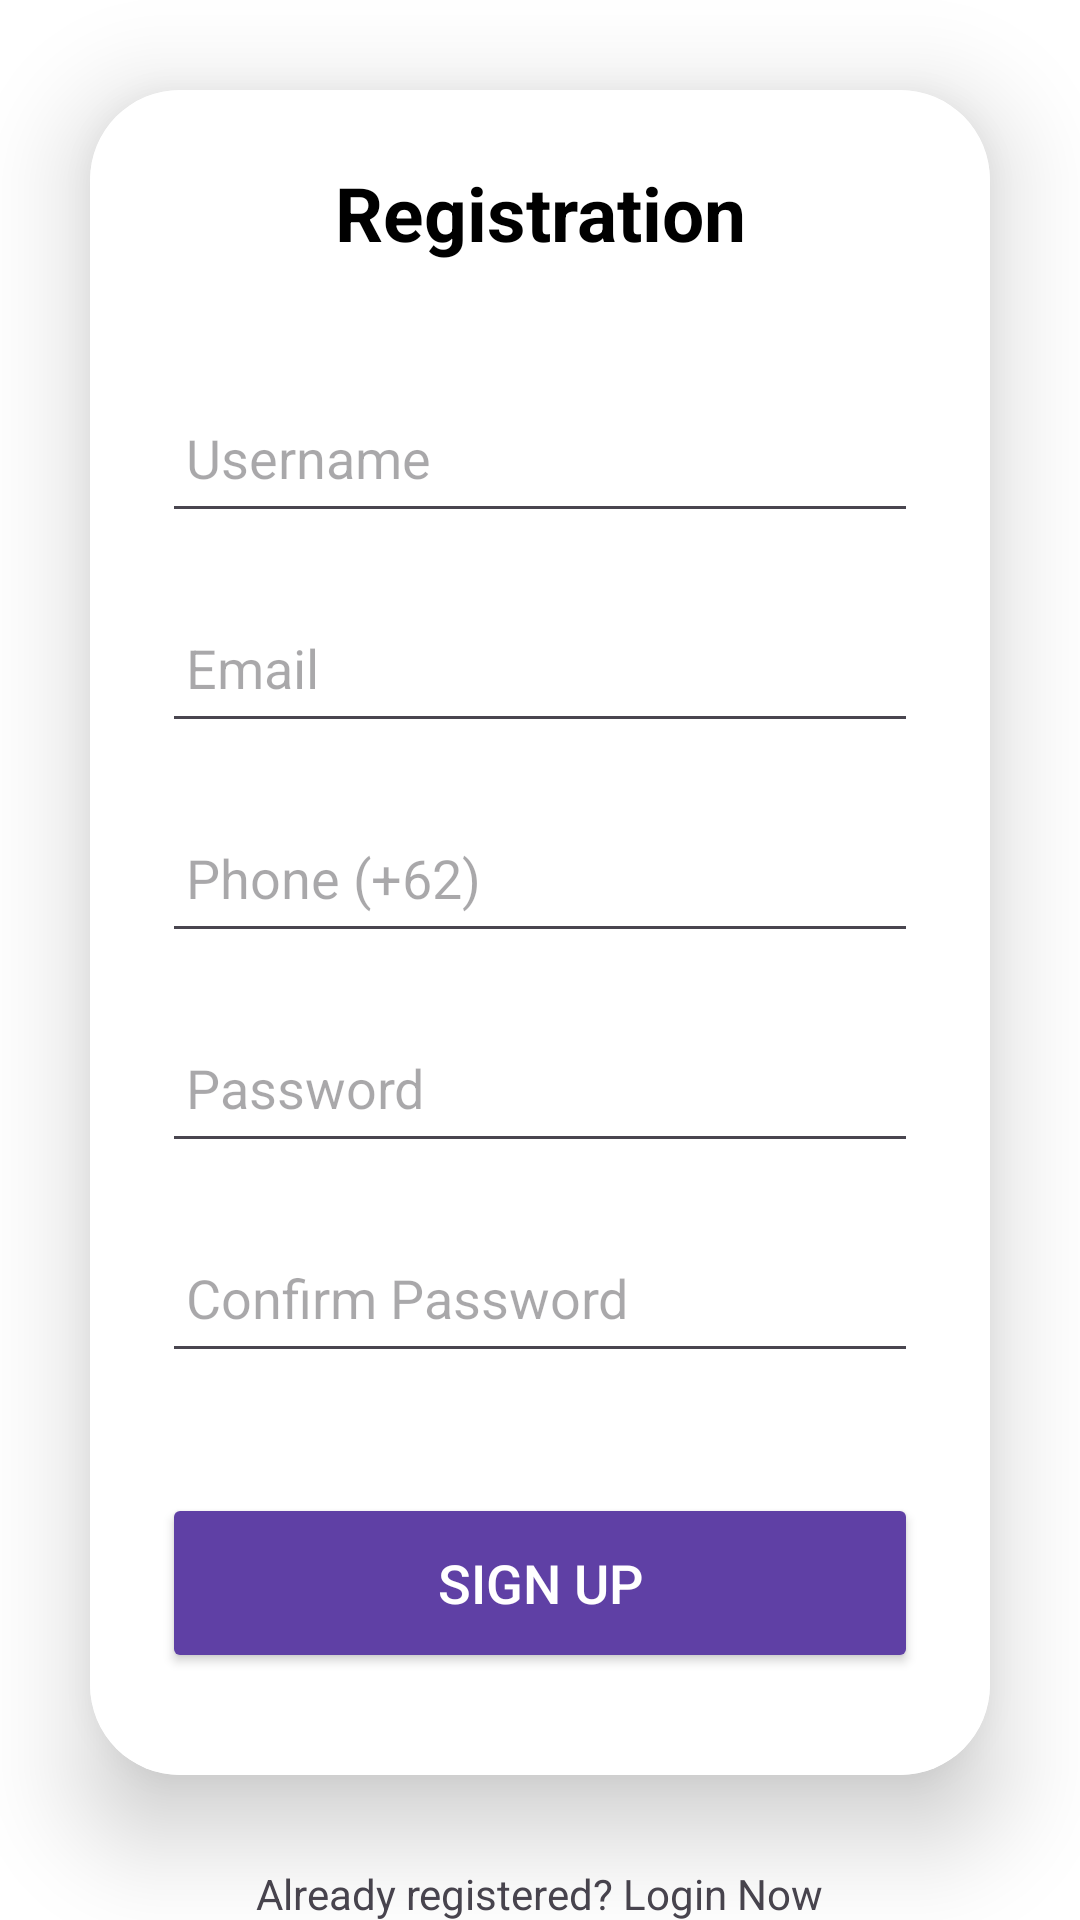

This screen was rendered from an Android layout file. Write that file and the resources it references.
<!-- AndroidManifest.xml: application theme Theme.Gvood -->
<!-- res/layout/activity_regis.xml -->
<?xml version="1.0" encoding="utf-8"?>
<LinearLayout xmlns:android="http://schemas.android.com/apk/res/android"
    xmlns:app="http://schemas.android.com/apk/res-auto"
    xmlns:card_view="http://schemas.android.com/apk/res-auto"
    xmlns:tools="http://schemas.android.com/tools"
    android:layout_width="match_parent"
    android:layout_height="match_parent"
    android:background="@color/white"
    android:gravity="center"
    android:orientation="vertical"
    tools:context=".RegisActivity">

    <androidx.cardview.widget.CardView
        android:layout_width="match_parent"
        android:layout_height="wrap_content"
        android:layout_margin="30dp"
        app:cardCornerRadius="30dp"
        app:cardElevation="20dp">

        <LinearLayout
            android:layout_width="match_parent"
            android:layout_height="wrap_content"
            android:layout_gravity="center_horizontal"
            android:background="@color/white"
            android:orientation="vertical"
            android:padding="24dp">


            <TextView
                android:id="@+id/regisText"
                android:layout_width="match_parent"
                android:layout_height="wrap_content"
                android:text="Registration"
                android:textAlignment="center"
                android:textColor="@color/black"
                android:textSize="25sp"
                android:textStyle="bold" />

            <EditText
                android:id="@+id/Username"
                android:layout_width="match_parent"
                android:layout_height="50dp"
                android:layout_marginTop="40dp"
                android:drawablePadding="8dp"
                android:hint="Username"
                android:padding="8dp"
                android:textColor="@color/black"
                android:textColorHighlight="@color/cardview_dark_background" />

            <EditText
                android:id="@+id/Email"
                android:layout_width="match_parent"
                android:layout_height="50dp"
                android:layout_marginTop="20dp"
                android:drawablePadding="8dp"
                android:inputType="textEmailAddress"
                android:hint="Email"
                android:padding="8dp"
                android:textColor="@color/black"
                android:textColorHighlight="@color/cardview_dark_background">
            </EditText>

            <EditText
                android:id="@+id/Phone"
                android:layout_width="match_parent"
                android:layout_height="50dp"
                android:layout_marginTop="20dp"
                android:drawablePadding="8dp"
                android:inputType="phone"
                android:hint="Phone (+62)"
                android:padding="8dp"
                android:textColor="@color/black"
                android:textColorHighlight="@color/cardview_dark_background">
            </EditText>

            <EditText
                android:id="@+id/Password"
                android:layout_width="match_parent"
                android:layout_height="50dp"
                android:layout_marginTop="20dp"
                android:drawablePadding="8dp"
                android:hint="Password"
                android:inputType="textPassword"
                android:padding="8dp"
                android:textColor="@color/black"
                android:textColorHighlight="@color/cardview_dark_background"></EditText>

            <EditText
                android:id="@+id/Confifrmpassword"
                android:layout_width="match_parent"
                android:layout_height="50dp"
                android:layout_marginTop="20dp"
                android:drawablePadding="8dp"
                android:hint="Confirm Password"
                android:inputType="textPassword"
                android:padding="8dp"
                android:textColor="@color/black"
                android:textColorHighlight="@color/cardview_dark_background" />

            <Button
                android:id="@+id/Registration"
                android:layout_width="match_parent"
                android:layout_height="60dp"
                android:layout_marginTop="40dp"
                android:layout_marginBottom="10dp"
                android:backgroundTint="@color/primary"
                android:text="Sign up"
                android:textColor="@color/white"
                android:textSize="18sp"
                app:cornerRadius="20dp" />
        </LinearLayout>

    </androidx.cardview.widget.CardView>

    <TextView
        android:layout_width="wrap_content"
        android:layout_height="wrap_content"
        android:text="Already registered? Login Now" />

</LinearLayout>
<!-- resources referenced by this layout -->
<resources>
  <color name="black">#FF000000</color>
  <color name="primary">#5f40a5</color>
  <color name="white">#FFFFFFFF</color>
  <style name="Theme.Gvood" parent="Base.Theme.Gvood" />
  <style name="Base.Theme.Gvood" parent="Theme.Material3.DayNight.NoActionBar">
          
          
      </style>
</resources>
